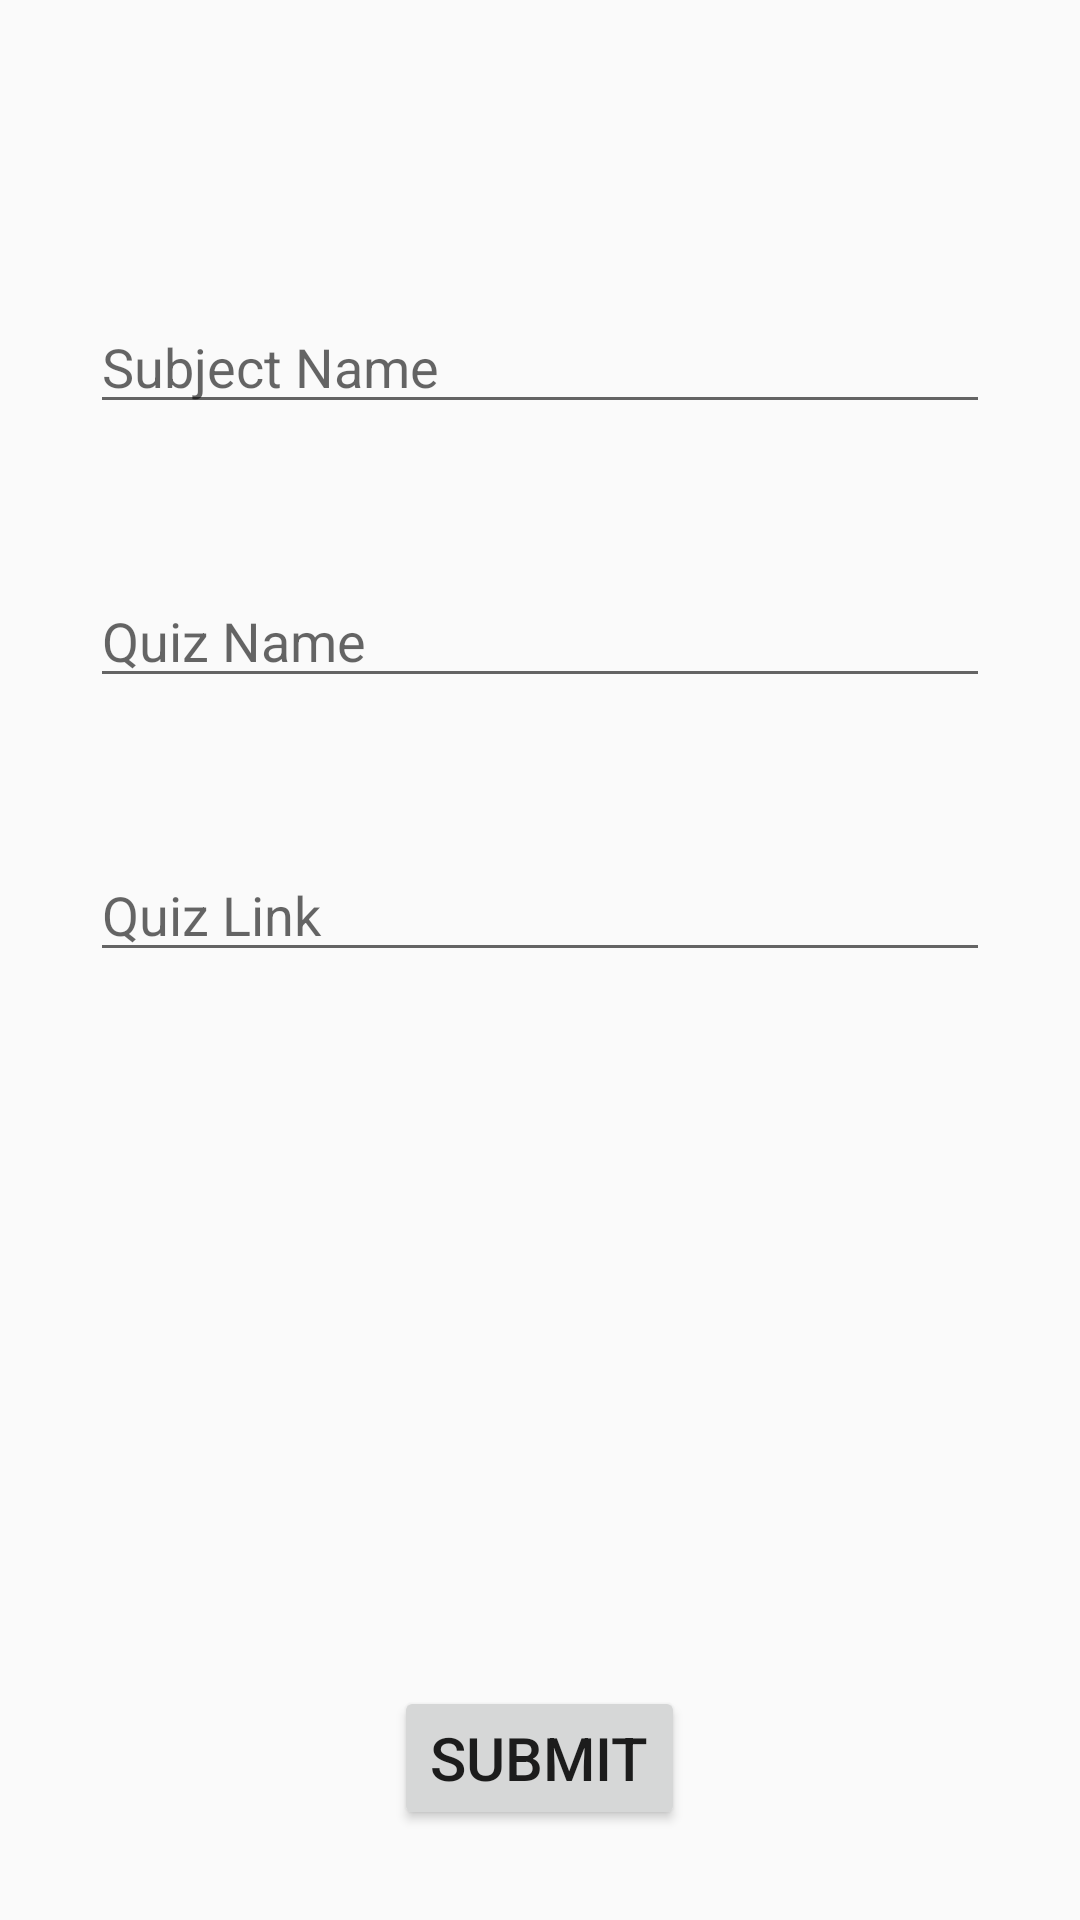

Here is an Android app screen rendered from its layout file. Give the layout XML and the strings, colors and styles it references.
<!-- AndroidManifest.xml: activity theme Theme.AppCompat.Light.NoActionBar -->
<!-- res/layout/activity_add_quiz.xml -->
<?xml version="1.0" encoding="utf-8"?>
<RelativeLayout xmlns:android="http://schemas.android.com/apk/res/android"
    xmlns:app="http://schemas.android.com/apk/res-auto"
    xmlns:tools="http://schemas.android.com/tools"
    android:layout_width="match_parent"
    android:layout_height="match_parent"
    tools:context=".AddQuizActivity">

    <EditText
        android:layout_width="match_parent"
        android:layout_height="wrap_content"
        android:layout_marginStart="30dp"
        android:layout_marginEnd="30dp"
        android:hint="Subject Name"
        android:layout_marginTop="100dp"
        android:id="@+id/subject"/>
    <EditText
        android:layout_width="match_parent"
        android:layout_height="wrap_content"
        android:layout_below="@id/subject"
        android:layout_marginEnd="30dp"
        android:layout_marginStart="30dp"
        android:layout_marginTop="50dp"
        android:hint="Quiz Name"
        android:id="@+id/name"/>
    <EditText
        android:layout_width="match_parent"
        android:layout_height="wrap_content"
        android:layout_below="@id/name"
        android:layout_marginEnd="30dp"
        android:layout_marginStart="30dp"
        android:layout_marginTop="50dp"
        android:hint="Quiz Link"
        android:id="@+id/link"/>
    <Button
        android:layout_width="wrap_content"
        android:layout_height="wrap_content"
        android:layout_centerHorizontal="true"
        android:layout_alignParentBottom="true"
        android:layout_marginBottom="30dp"
        android:text="Submit"
        android:textSize="20sp"
        android:onClick="submitQuiz"/>
</RelativeLayout>
<!-- resources referenced by this layout -->
<resources>

</resources>
